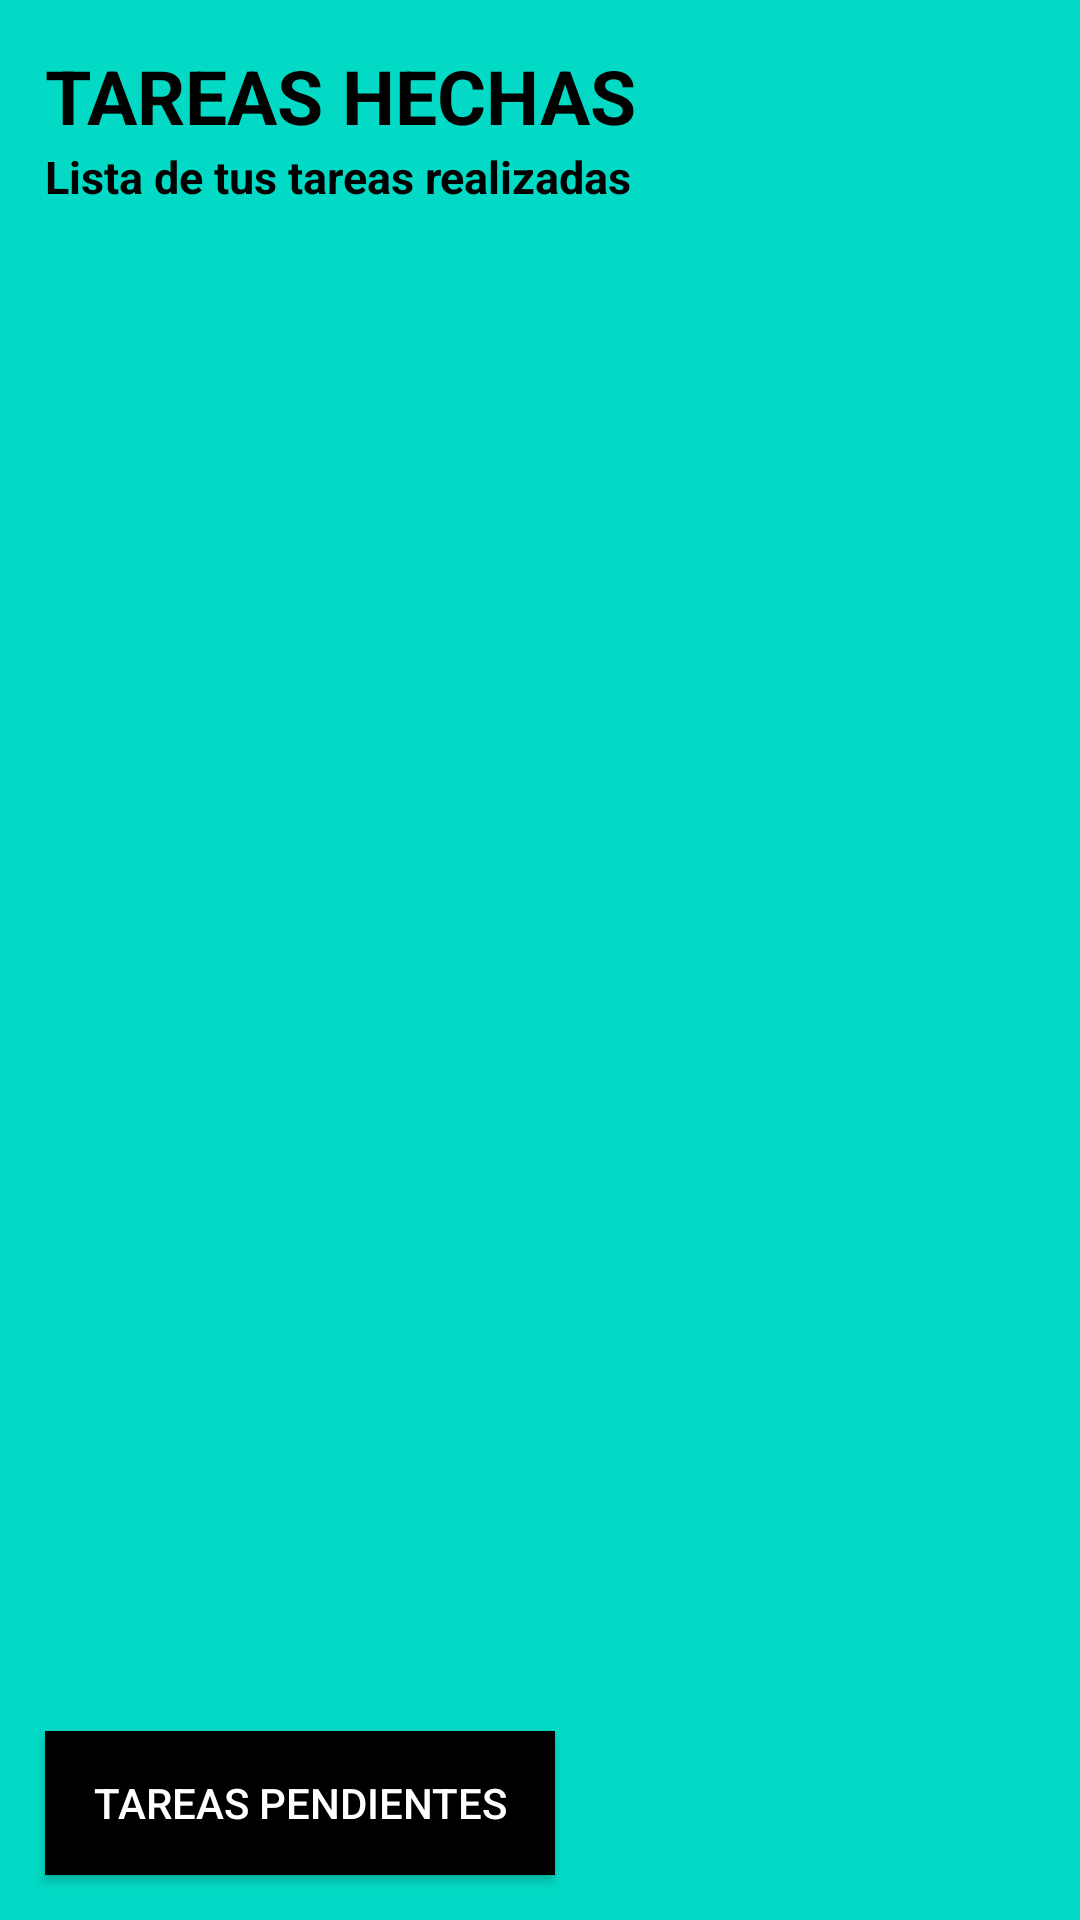

Write the Android layout XML for this screen, with the resource values it uses.
<!-- AndroidManifest.xml: application theme Theme.ExamenEjercicio3 -->
<!-- res/layout/actividad_tareas_hechas.xml -->
<?xml version="1.0" encoding="utf-8"?>
<RelativeLayout xmlns:android="http://schemas.android.com/apk/res/android"
    android:layout_width="match_parent"
    android:layout_height="match_parent"
    android:background="@color/teal_200">

    <TextView
        android:id="@+id/titulo"
        android:layout_width="wrap_content"
        android:layout_height="wrap_content"
        android:text="TAREAS HECHAS"
        android:textSize="25sp"
        android:textStyle="bold"
        android:textColor="@color/black"
        android:layout_marginTop="15dp"
        android:layout_marginLeft="15dp" />

    <TextView
        android:id="@+id/subtitulo"
        android:layout_width="wrap_content"
        android:layout_height="wrap_content"
        android:layout_below="@id/titulo"
        android:layout_marginTop="0dp"
        android:layout_marginLeft="15dp"
        android:text="Lista de tus tareas realizadas"
        android:textSize="15sp"
        android:textStyle="bold"
        android:textColor="@color/black" />

    <ScrollView
        android:layout_width="match_parent"
        android:layout_height="0dp"
        android:layout_below="@id/subtitulo"
        android:layout_above="@id/boton_volver"
        android:layout_margin="25dp">

        <androidx.recyclerview.widget.RecyclerView
            android:id="@+id/recycler_view_tareas_hechas"
            android:layout_width="match_parent"
            android:layout_height="wrap_content"/>

    </ScrollView>

    <Button
        android:id="@+id/boton_volver"
        android:layout_width="170dp"
        android:layout_height="wrap_content"
        android:layout_alignParentBottom="true"
        android:layout_margin="15dp"
        android:text="Tareas Pendientes"
        android:background="@color/black"
        android:textColor="@color/white" />

</RelativeLayout>
<!-- resources referenced by this layout -->
<resources>
  <style name="Theme.ExamenEjercicio3" parent="Theme.AppCompat.Light.NoActionBar" />
  <!-- not gathered from this repository: default colours our renderer supplied (Android Studio template values) -->
  <color name="teal_200">#FF03DAC5</color>
  <color name="black">#FF000000</color>
  <color name="white">#FFFFFFFF</color>
</resources>
